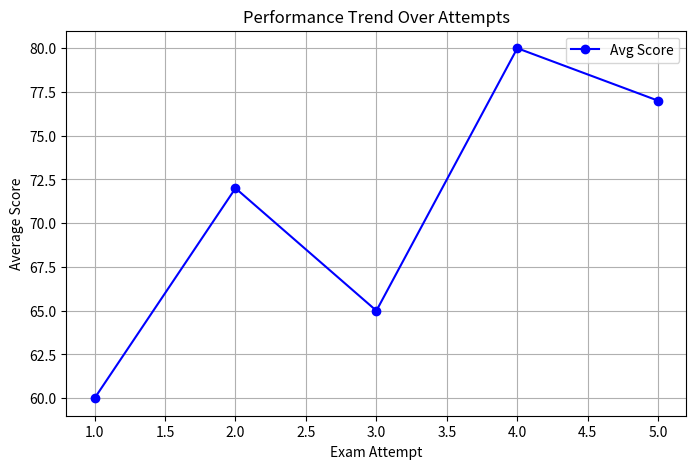

The script that saved this image:
import matplotlib.pyplot as plt
import pandas as pd

# Sample exam results data
data = pd.DataFrame({
    "Exam Attempt": [1, 2, 3, 4, 5],
    "Average Score": [60, 72, 65, 80, 77]
})

# Create a line plot
plt.figure(figsize=(8, 5))
plt.plot(data["Exam Attempt"], data["Average Score"], marker='o', linestyle='-', color='b', label="Avg Score")

# Add labels and title
plt.xlabel("Exam Attempt")
plt.ylabel("Average Score")
plt.title("Performance Trend Over Attempts")
plt.legend()
plt.grid(True)

# Display the plot
plt.show()
